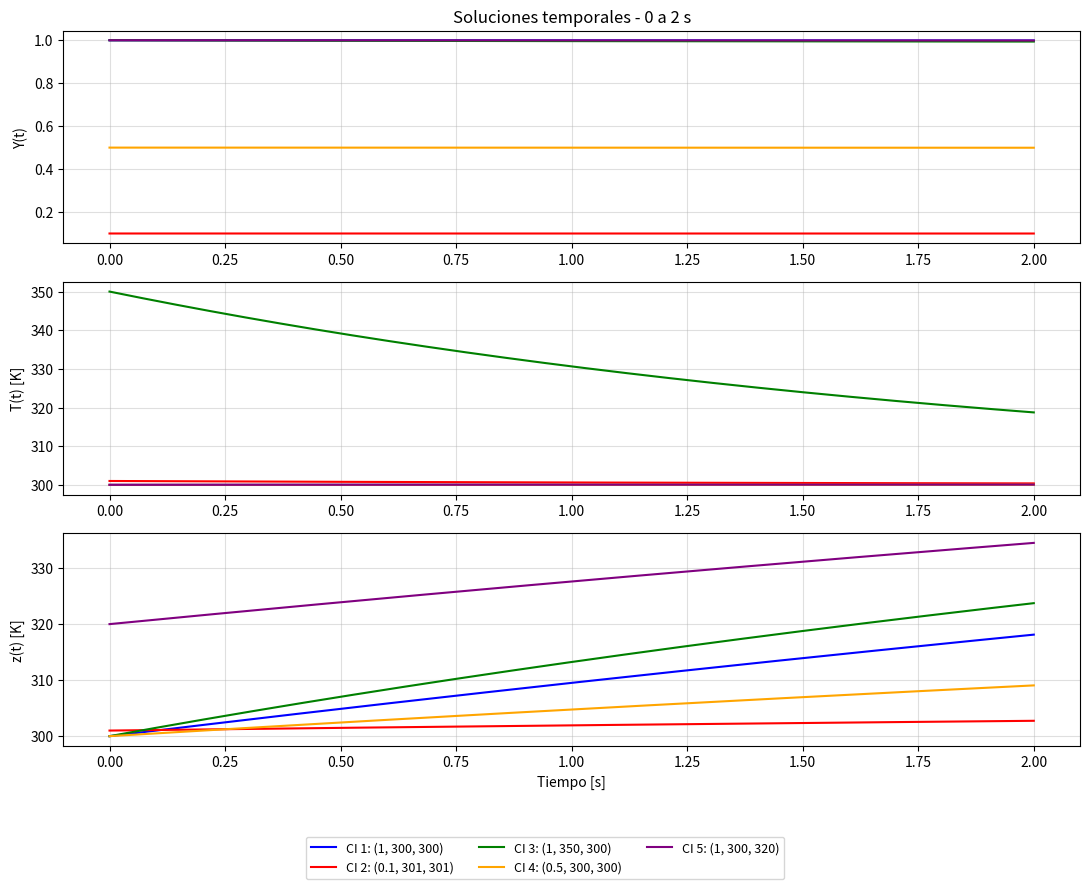
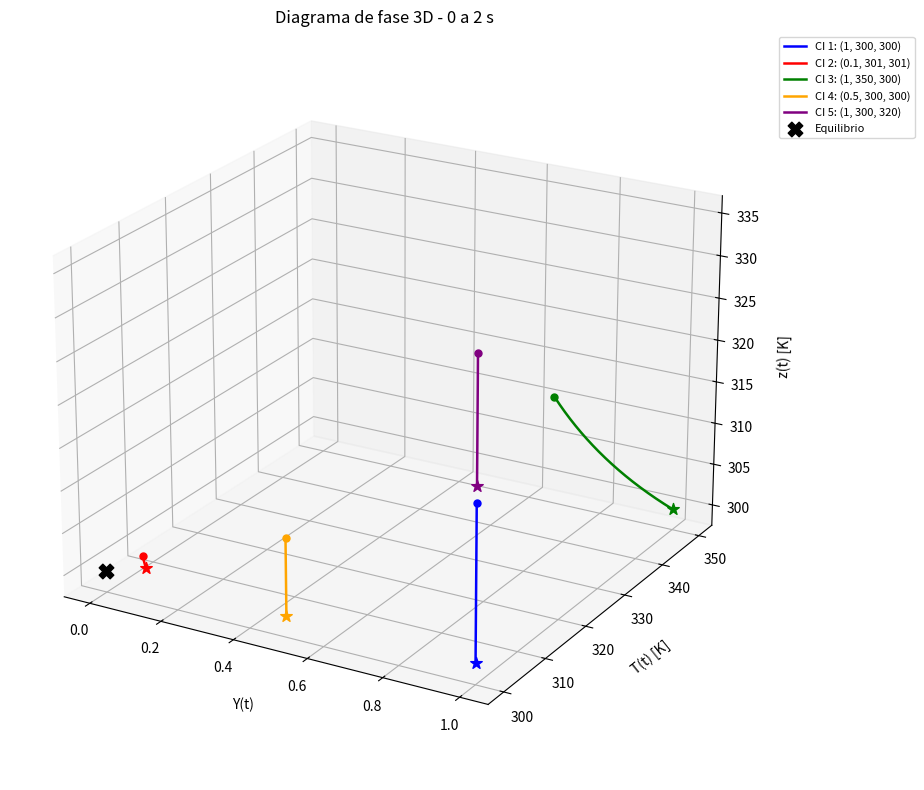
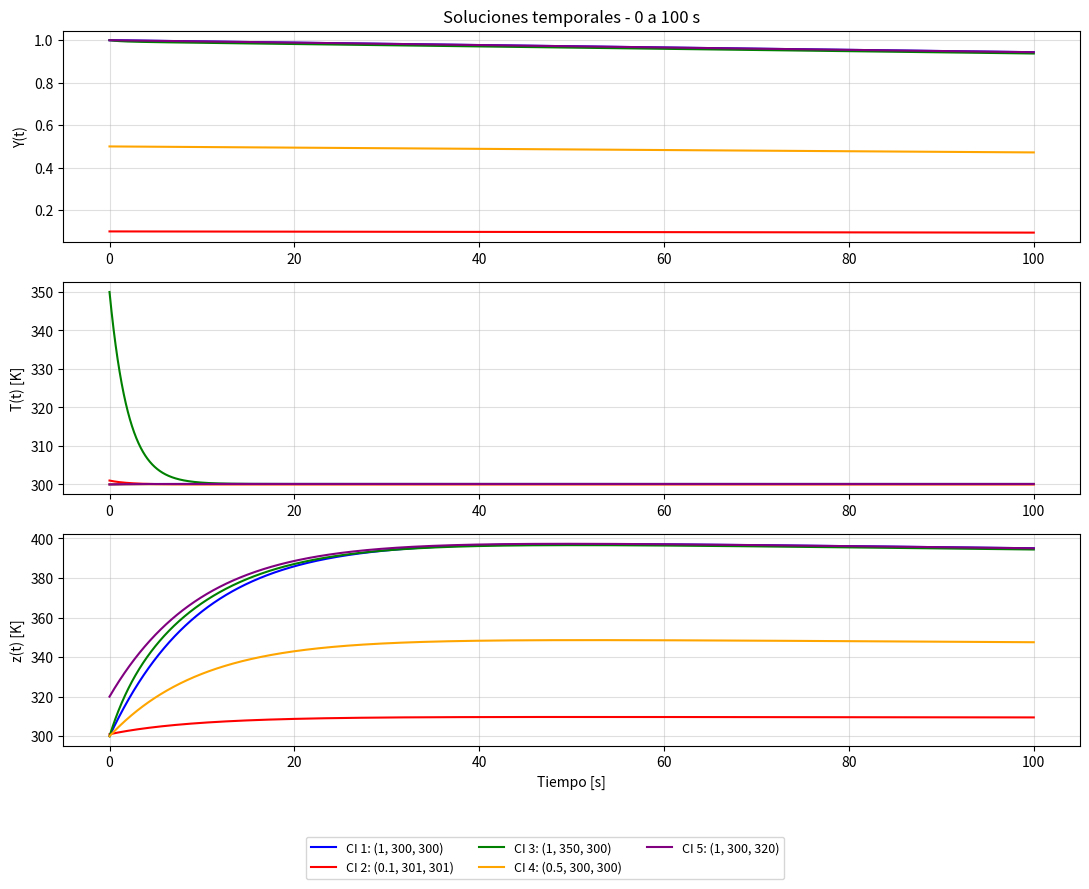
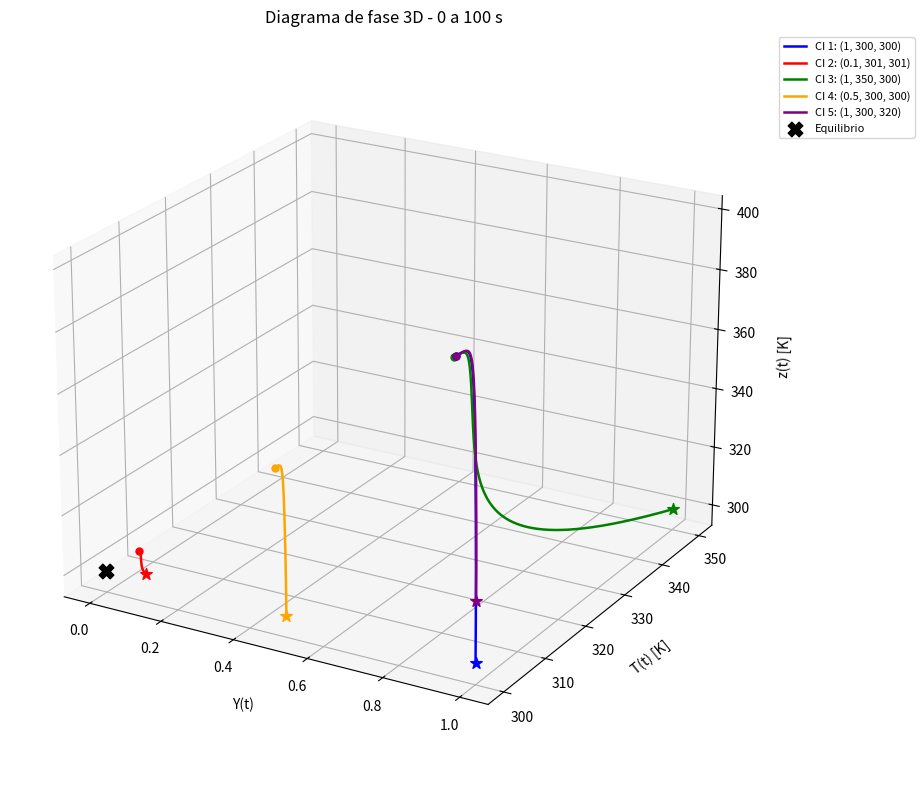
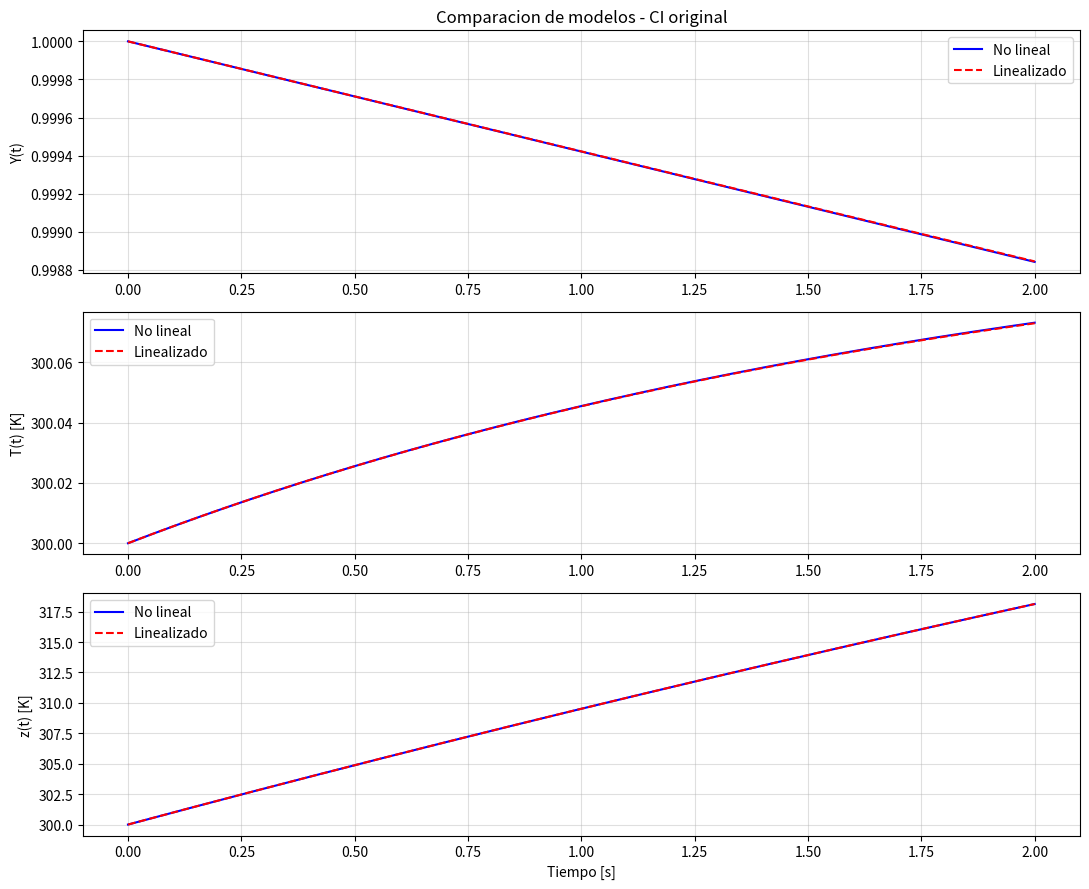
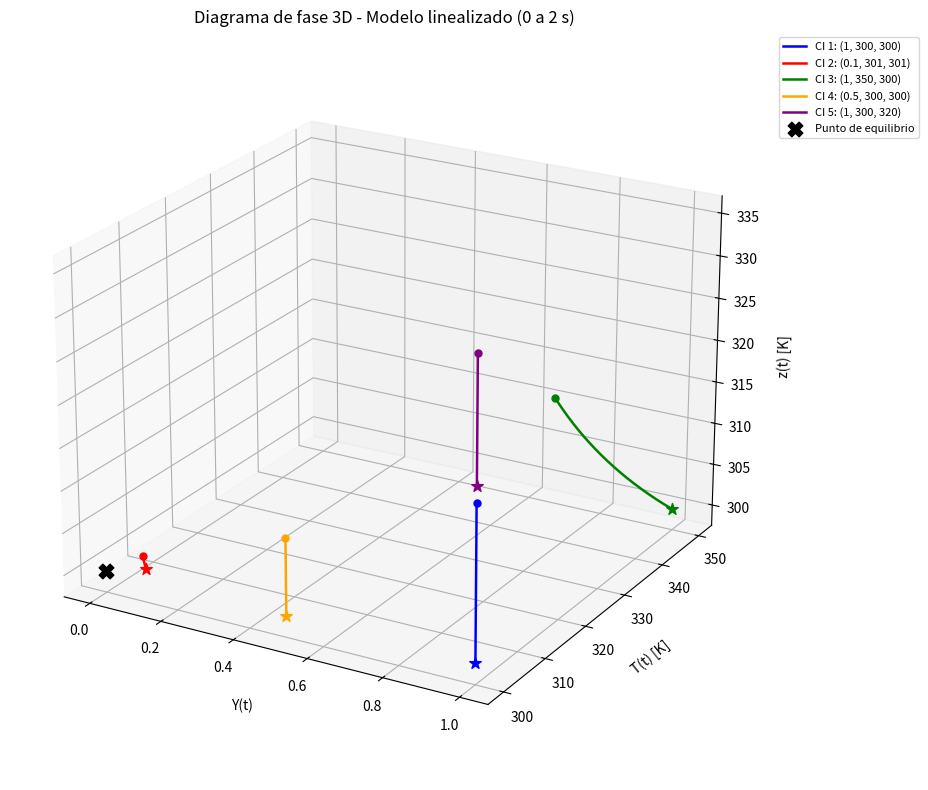
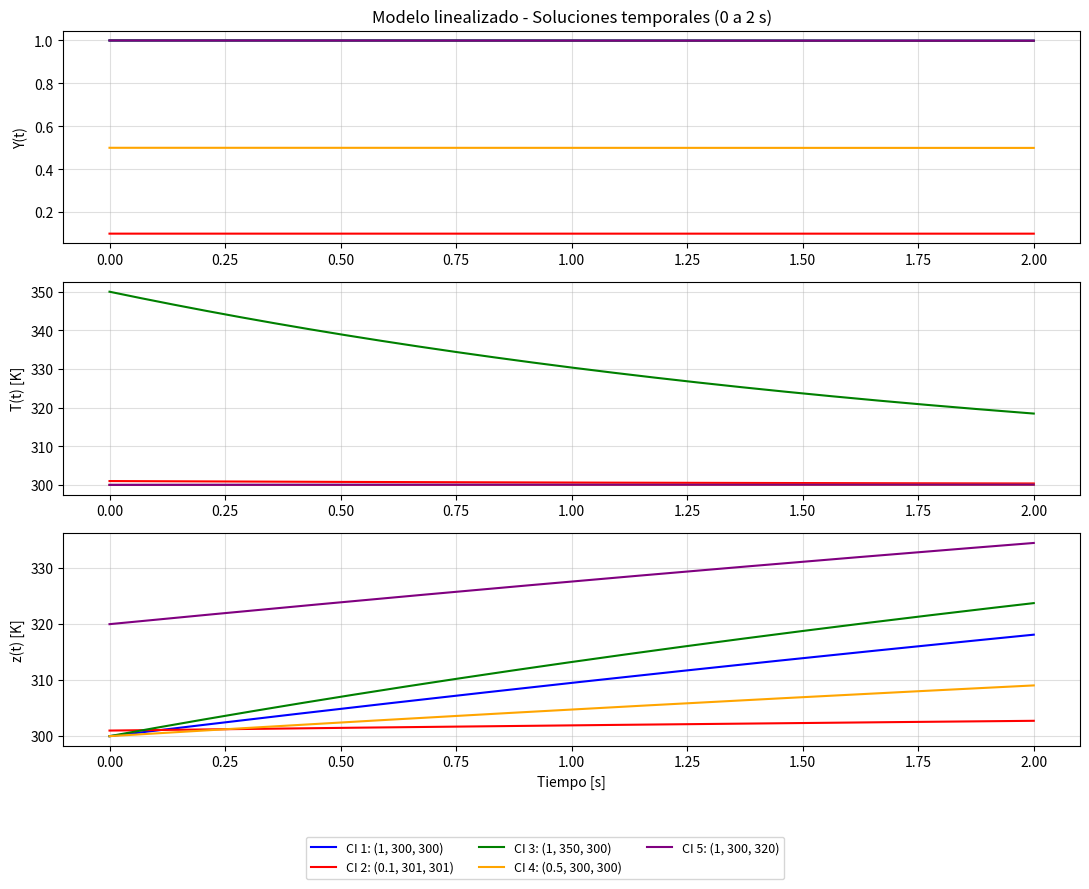
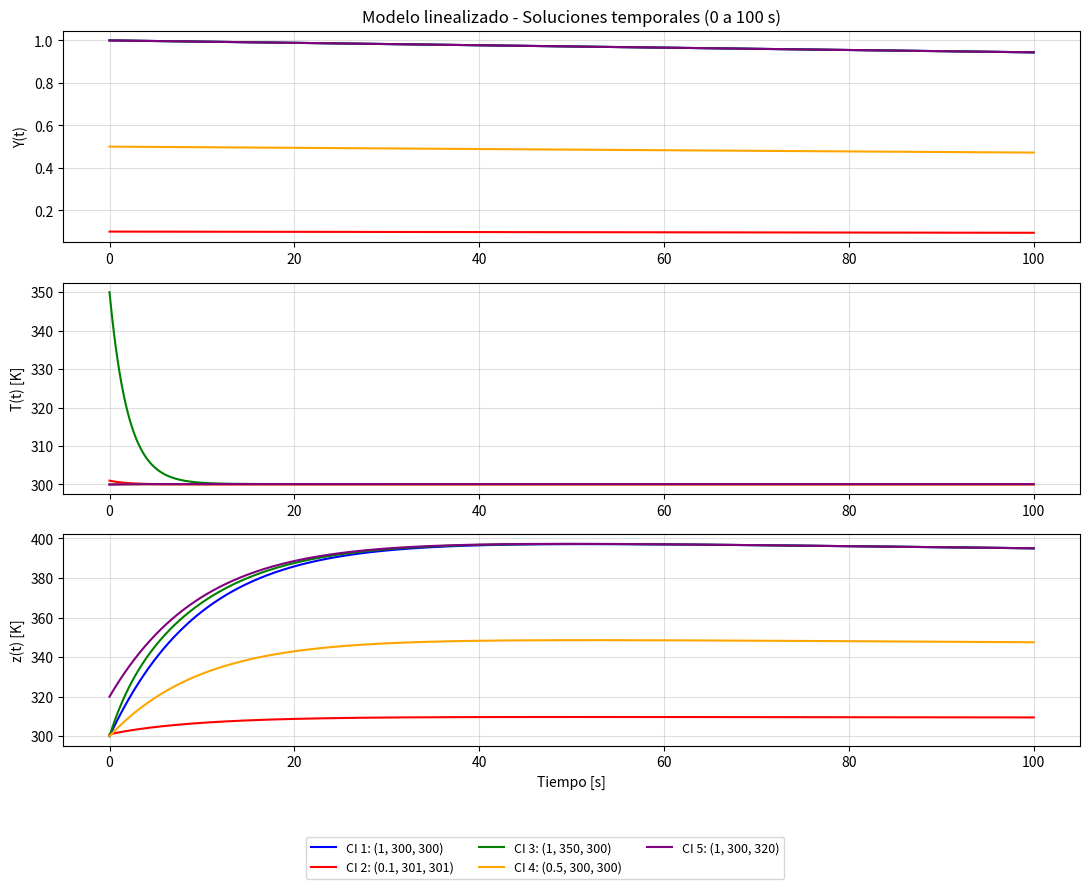
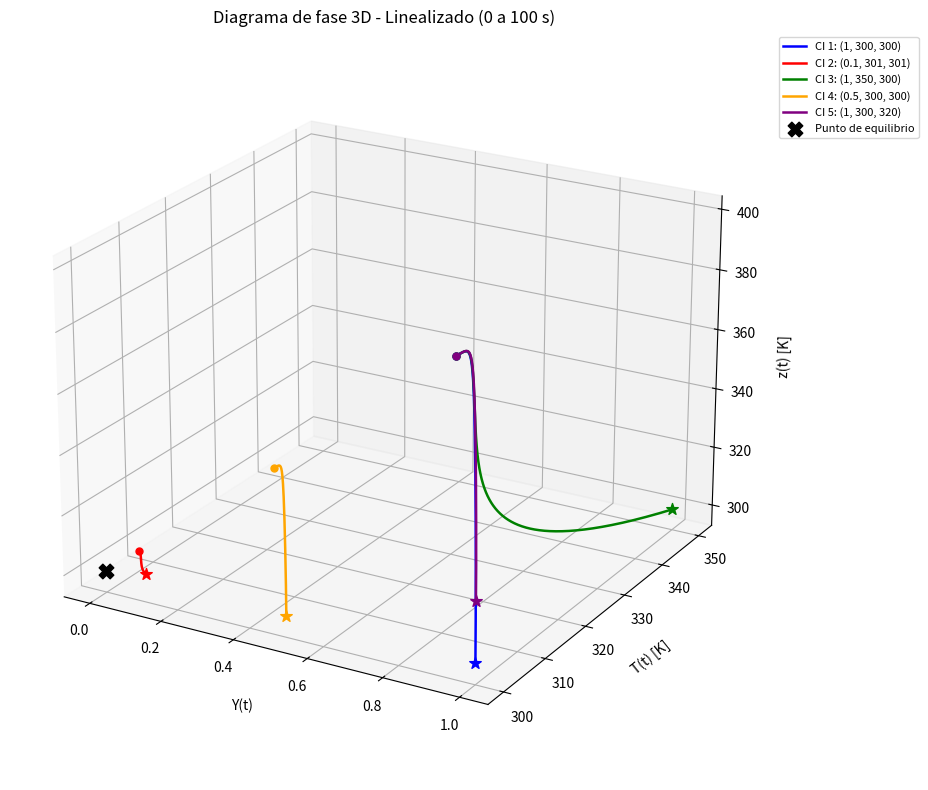
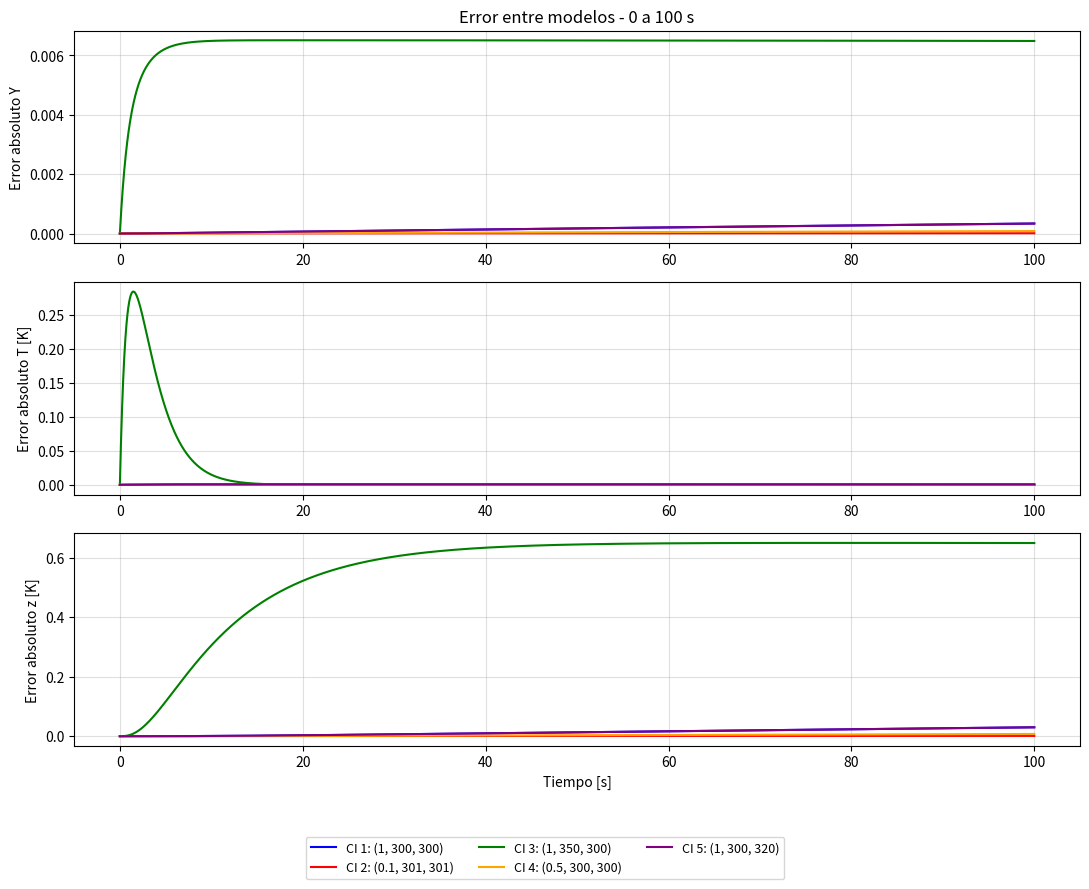
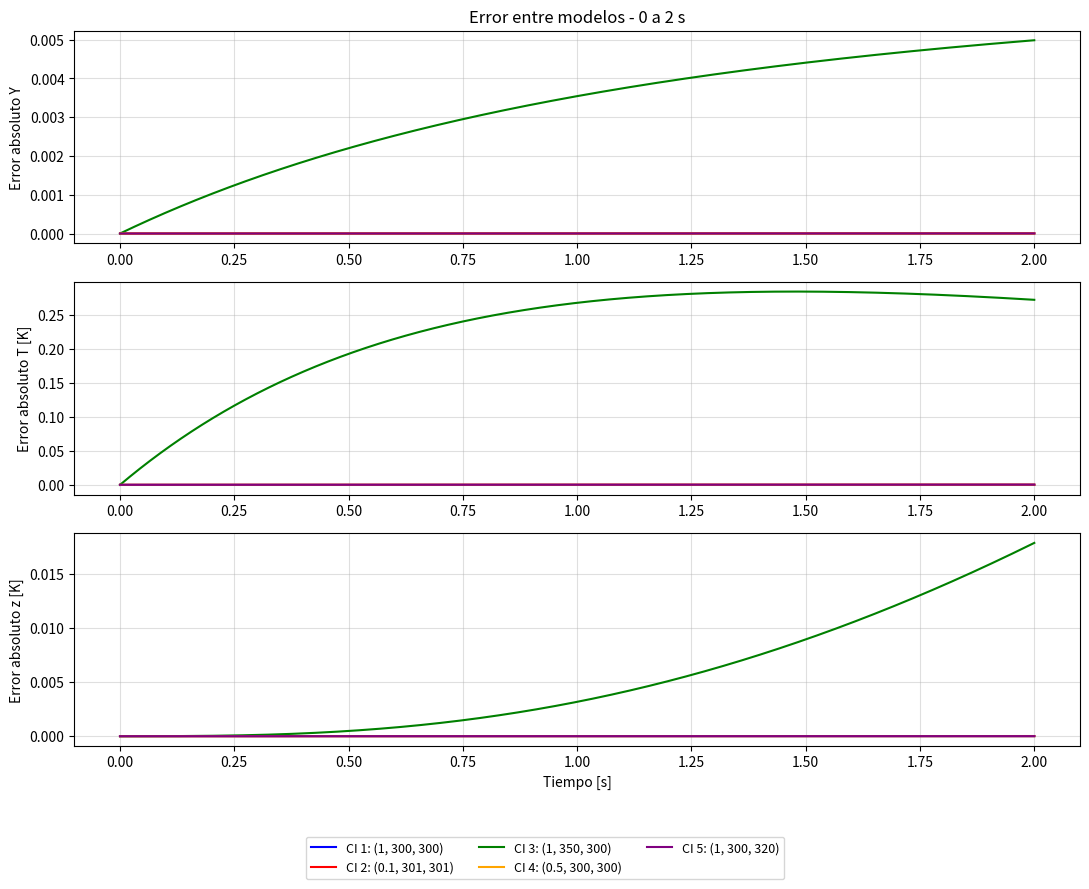

These charts were generated, in order, by the following Python code:
# -*- coding: utf-8 -*-
"""
Created on Thu Oct 29 12:26:33 2026

@author: Aragon
"""

"""
Trabajo Final - Modelos y Sistemas
Modelo reducido de combustion

Parte 1: Modelo no lineal
Parte 2: Puntos de equilibrio
Parte 3: Simulaciones y diagramas de fase
Parte 4: Jacobiano y estabilidad
"""

# --------------------------------------------------
# IMPORTACION DE LIBRERIAS
# --------------------------------------------------

import numpy as np
import matplotlib.pyplot as plt
import sympy as sp
from scipy.integrate import solve_ivp


# --------------------------------------------------
# 1. PARAMETROS DEL MODELO
# --------------------------------------------------

k0 = 10**4       # Constante de velocidad de reaccion [1/s]
ER = 5000        # Cociente E/R [K]
q = 100          # Parametro de generacion de calor [K]
h = 0.5          # Coeficiente de intercambio termico [1/s]
Ta = 300         # Temperatura ambiente [K]
alfa = 0.1       # Coeficiente de intercambio termico interno [1/s]
beta = 10        # Acoplamiento con el combustible [K/s]


# --------------------------------------------------
# 2. CONDICIONES INICIALES DE LA CATEDRA
# --------------------------------------------------

Y0 = 1           # Concentracion inicial de combustible
T0 = 300         # Temperatura inicial [K]
z0 = 300         # Variable termica interna inicial [K]

# Agrupamos los tres estados iniciales en un vector.
x0 = [Y0, T0, z0]


# --------------------------------------------------
# 3. INTERVALO DE SIMULACION
# --------------------------------------------------

t_inicio = 0
t_final = 2
N = 5000

# Creamos 5000 instantes entre 0 y 2 segundos.
# Al incluir ambos extremos tenemos N-1 intervalos.

t_eval = np.linspace(t_inicio, t_final, N)


# --------------------------------------------------
# 4. MODELO NO LINEAL
# --------------------------------------------------

def modelo_nolineal(t, x):

    # Separamos las tres variables de estado.
    Y = x[0]
    T = x[1]
    z = x[2]

    # Factor exponencial de Arrhenius.
    # Representa la dependencia de la reaccion
    # quimica con la temperatura.

    factor = np.exp(-ER/T)

    # Ecuacion 1: consumo de combustible.
    dYdt = -k0 * factor * Y

    # Ecuacion 2: generacion y perdida de calor.
    dTdt = q * k0 * factor * Y - h * (T - Ta)

    # Ecuacion 3: evolucion de la variable termica interna.
    dzdt = alfa * (T - z) + beta * Y

    # Devolvemos las derivadas de los tres estados.
    return [dYdt, dTdt, dzdt]


# %%
# --------------------------------------------------
# 5. CALCULO DE LOS PUNTOS DE EQUILIBRIO
# --------------------------------------------------

# Seguimos el procedimiento utilizado por la profesora:
#
# 1. Definir las variables simbolicas.
# 2. Igualar las ecuaciones diferenciales a cero.
# 3. Resolver simultaneamente mediante solve.
# 4. Convertir los resultados a valores numericos.

Y_s, T_s, z_s = sp.symbols('Y T z', real=True)

# Definimos las ecuaciones simbolicas.

f1 = -k0 * sp.exp(-ER/T_s) * Y_s

f2 = q * k0 * sp.exp(-ER/T_s) * Y_s - h * (T_s - Ta)

f3 = alfa * (T_s - z_s) + beta * Y_s

# Igualamos las tres derivadas a cero.

eqs = [
    sp.Eq(f1, 0),
    sp.Eq(f2, 0),
    sp.Eq(f3, 0)
]

# Resolvemos el sistema de ecuaciones.

S = sp.solve(eqs, [Y_s, T_s, z_s], dict=True)

print("\nPuntos de equilibrio simbolicos:")
print(S)

# Convertimos las soluciones a valores numericos.
# Cada fila de Xcrit representa un punto de equilibrio.

Xcrit = np.array([
    [float(s[Y_s]), float(s[T_s]), float(s[z_s])]
    for s in S
])

print("\nPuntos de equilibrio numericos:")
print(Xcrit)

# Seleccionamos el punto de equilibrio encontrado.

xe = Xcrit[0, :]

# Comprobamos que las derivadas sean cero.

derivadas_equilibrio = modelo_nolineal(0, xe)

print("\nDerivadas en el equilibrio:")
print(derivadas_equilibrio)


# %%
# --------------------------------------------------
# 6. CONDICIONES INICIALES PARA LAS SIMULACIONES
# --------------------------------------------------

# Cada fila representa una condicion inicial.
# Cada columna corresponde a [Y(0), T(0), z(0)].
#
# Elegimos diferentes condiciones iniciales para
# estudiar como varia la dinamica del sistema.
#
# Incluimos la condicion original proporcionada
# por la catedra.

X0 = np.array([
    [1,   300, 300],    # CI 1: condicion original
    [0.1, 301, 301],    # CI 2: cercana al equilibrio
    [1,   350, 300],    # CI 3: mayor temperatura
    [0.5, 300, 300],    # CI 4: menor combustible
    [1,   300, 320]     # CI 5: mayor variable interna
])

# Asignamos un color a cada condicion inicial.
# Mantendremos los mismos colores en todos los
# graficos para facilitar las comparaciones.

colores = ['blue', 'red', 'green', 'orange', 'purple']

# Creamos etiquetas claras para las leyendas.
# Evitamos mostrar los vectores numpy directamente,
# porque pueden aparecer en notacion cientifica.

etiquetas = [
    'CI 1: (1, 300, 300)',
    'CI 2: (0.1, 301, 301)',
    'CI 3: (1, 350, 300)',
    'CI 4: (0.5, 300, 300)',
    'CI 5: (1, 300, 320)'
]


# %%
# --------------------------------------------------
# 7. SIMULACIONES DEL MODELO NO LINEAL - 2 SEGUNDOS
# --------------------------------------------------

# Primero utilizamos el intervalo de simulacion
# proporcionado por la catedra: t entre 0 y 2 s.
#
# Resolvemos el sistema para cada condicion inicial.
# Guardamos los resultados para utilizarlos tanto
# en las soluciones temporales como en el diagrama 3D.

soluciones_2s = []

for i in range(len(X0)):

    x_inicial = X0[i, :]

    sol = solve_ivp(
        modelo_nolineal,
        [t_inicio, t_final],
        x_inicial,
        method='RK45',
        t_eval=t_eval,
        rtol=1e-8,
        atol=1e-10
    )

    # Verificamos que la integracion haya sido exitosa.
    if not sol.success:
        raise RuntimeError(sol.message)

    # Guardamos la solucion correspondiente.
    soluciones_2s.append(sol)

print("\nSimulaciones de 2 segundos completadas.")


# --------------------------------------------------
# 8. SOLUCIONES TEMPORALES - 2 SEGUNDOS
# --------------------------------------------------

# Graficamos las tres variables de estado.
#
# Cada grafico contiene las cinco condiciones
# iniciales diferenciadas por colores.
#
# De esta manera podemos comparar como evoluciona
# cada variable al modificar su valor inicial.

fig, ax = plt.subplots(3, 1, figsize=(11, 9))

for i in range(len(X0)):

    sol = soluciones_2s[i]

    tt = sol.t
    YY = sol.y[0, :]
    TT = sol.y[1, :]
    zz = sol.y[2, :]

    # Concentracion de combustible.
    ax[0].plot(tt, YY,
               color=colores[i],
               label=etiquetas[i])

    # Temperatura.
    ax[1].plot(tt, TT,
               color=colores[i])

    # Variable termica interna.
    ax[2].plot(tt, zz,
               color=colores[i])

# Identificamos los ejes y los graficos.

ax[0].set_ylabel('Y(t)')
ax[0].set_title('Soluciones temporales - 0 a 2 s')

ax[1].set_ylabel('T(t) [K]')

ax[2].set_ylabel('z(t) [K]')
ax[2].set_xlabel('Tiempo [s]')

# Agregamos cuadriculas para facilitar la lectura.

for a in ax:
    a.grid(True, alpha=0.4)

# Ubicamos una sola leyenda para toda la figura.
fig.legend(loc='lower center',
           bbox_to_anchor=(0.5, 0.01),
           ncol=3, fontsize=9)

# Dejamos espacio para la leyenda.
plt.tight_layout(rect=[0, 0.10, 1, 1])
plt.show()


# %%
# --------------------------------------------------
# 9. DIAGRAMA DE FASE 3D - 2 SEGUNDOS
# --------------------------------------------------

# Representamos las trayectorias en el espacio
# de estados utilizando las mismas simulaciones.
#
# Eje X: concentracion de combustible Y
# Eje Y: temperatura T
# Eje Z: variable termica interna z
#
# Las estrellas indican condiciones iniciales.
# Los circulos indican puntos finales.

fig = plt.figure(figsize=(12, 8))
ax = fig.add_subplot(111, projection='3d')

for i in range(len(X0)):

    sol = soluciones_2s[i]

    Y = sol.y[0, :]
    T = sol.y[1, :]
    z = sol.y[2, :]

    # Trayectoria de cada condicion inicial.
    ax.plot(Y, T, z,
            color=colores[i],
            linewidth=1.8,
            label=etiquetas[i])

    # Punto inicial: estrella.
    ax.scatter(Y[0], T[0], z[0],
               color=colores[i],
               marker='*',
               s=75,
               depthshade=False)

    # Punto final: circulo.
    ax.scatter(Y[-1], T[-1], z[-1],
               color=colores[i],
               marker='o',
               s=25,
               depthshade=False)

# Punto de equilibrio.
ax.scatter(xe[0], xe[1], xe[2],
           color='black',
           marker='X',
           s=110,
           label='Equilibrio',
           depthshade=False)

ax.set_xlabel('Y(t)', labelpad=9)
ax.set_ylabel('T(t) [K]', labelpad=9)
ax.set_zlabel('z(t) [K]', labelpad=9)

ax.set_title('Diagrama de fase 3D - 0 a 2 s')

# Ajustamos el angulo de observacion.
ax.view_init(elev=22, azim=-60)

# Colocamos la leyenda a la derecha para evitar
# que tape las trayectorias.
ax.legend(loc='upper left',
          bbox_to_anchor=(1.02, 1),
          fontsize=8)

plt.tight_layout()
plt.show()


# %%
# --------------------------------------------------
# 10. SIMULACIONES DEL MODELO NO LINEAL - 100 SEGUNDOS
# --------------------------------------------------

# Extendemos el intervalo a 100 segundos para
# estudiar la evolucion del sistema en un tiempo mayor.
#
# Este experimento es complementario.
# No reemplaza la simulacion original de 2 s.

t_final_fase = 100
t_eval_fase = np.linspace(t_inicio, t_final_fase, N)

# Guardamos las cinco soluciones del nuevo intervalo.

soluciones_100s = []

for i in range(len(X0)):

    x_inicial = X0[i, :]

    sol = solve_ivp(
        modelo_nolineal,
        [t_inicio, t_final_fase],
        x_inicial,
        method='RK45',
        t_eval=t_eval_fase,
        rtol=1e-8,
        atol=1e-10
    )

    if not sol.success:
        raise RuntimeError(sol.message)

    soluciones_100s.append(sol)

print("\nSimulaciones de 100 segundos completadas.")


# --------------------------------------------------
# 11. SOLUCIONES TEMPORALES - 100 SEGUNDOS
# --------------------------------------------------

# Repetimos los graficos temporales para las mismas
# cinco condiciones iniciales, pero durante 100 s.
#
# Esto permite observar cambios que no son evidentes
# durante los primeros dos segundos.

fig, ax = plt.subplots(3, 1, figsize=(11, 9))

for i in range(len(X0)):

    sol = soluciones_100s[i]

    tt = sol.t
    YY = sol.y[0, :]
    TT = sol.y[1, :]
    zz = sol.y[2, :]

    ax[0].plot(tt, YY,
               color=colores[i],
               label=etiquetas[i])

    ax[1].plot(tt, TT,
               color=colores[i])

    ax[2].plot(tt, zz,
               color=colores[i])

ax[0].set_ylabel('Y(t)')
ax[0].set_title('Soluciones temporales - 0 a 100 s')

ax[1].set_ylabel('T(t) [K]')

ax[2].set_ylabel('z(t) [K]')
ax[2].set_xlabel('Tiempo [s]')

for a in ax:
    a.grid(True, alpha=0.4)

fig.legend(loc='lower center',
           bbox_to_anchor=(0.5, 0.01),
           ncol=3, fontsize=9)

plt.tight_layout(rect=[0, 0.10, 1, 1])
plt.show()


# %%
# --------------------------------------------------
# 12. DIAGRAMA DE FASE 3D - 100 SEGUNDOS
# --------------------------------------------------

# Construimos el segundo diagrama de fase
# utilizando las simulaciones del intervalo ampliado.

fig = plt.figure(figsize=(12, 8))
ax = fig.add_subplot(111, projection='3d')

for i in range(len(X0)):

    sol = soluciones_100s[i]

    Y = sol.y[0, :]
    T = sol.y[1, :]
    z = sol.y[2, :]

    # Trayectoria.
    ax.plot(Y, T, z,
            color=colores[i],
            linewidth=1.8,
            label=etiquetas[i])

    # Condicion inicial.
    ax.scatter(Y[0], T[0], z[0],
               color=colores[i],
               marker='*',
               s=75,
               depthshade=False)

    # Punto final.
    ax.scatter(Y[-1], T[-1], z[-1],
               color=colores[i],
               marker='o',
               s=25,
               depthshade=False)

# Punto de equilibrio.
ax.scatter(xe[0], xe[1], xe[2],
           color='black',
           marker='X',
           s=110,
           label='Equilibrio',
           depthshade=False)

ax.set_xlabel('Y(t)', labelpad=9)
ax.set_ylabel('T(t) [K]', labelpad=9)
ax.set_zlabel('z(t) [K]', labelpad=9)

ax.set_title('Diagrama de fase 3D - 0 a 100 s')

ax.view_init(elev=22, azim=-60)

ax.legend(loc='upper left',
          bbox_to_anchor=(1.02, 1),
          fontsize=8)

plt.tight_layout()
plt.show()


# %%
# --------------------------------------------------
# 13. CALCULO DE LA MATRIZ JACOBIANA
# --------------------------------------------------

# El jacobiano contiene las derivadas parciales
# de cada ecuacion respecto de cada variable de estado.
#
# Se utiliza para aproximar el sistema no lineal
# alrededor de un punto de equilibrio.

# Agrupamos las ecuaciones en un vector.
f = sp.Matrix([f1, f2, f3])

# Agrupamos las variables de estado.
variables = sp.Matrix([Y_s, T_s, z_s])

# Calculamos el jacobiano general.
J = f.jacobian(variables)

print("\nMatriz jacobiana general:")
sp.pprint(J)

# Evaluamos el jacobiano en el equilibrio obtenido.
A_simbolica = J.subs({
    Y_s: xe[0],
    T_s: xe[1],
    z_s: xe[2]
})

print("\nMatriz A evaluada en el equilibrio:")
sp.pprint(A_simbolica)

# Convertimos la matriz a valores numericos.
A = np.array(A_simbolica, dtype=float)

print("\nMatriz A numerica:")
print(A)


# --------------------------------------------------
# 14. ANALISIS DE ESTABILIDAD
# --------------------------------------------------

# Calculamos los autovalores de la matriz A.
#
# Si todos tienen parte real negativa,
# el equilibrio es localmente asintoticamente estable.

autovalores = np.linalg.eigvals(A)

print("\nAutovalores de la matriz A:")
print(autovalores)

if np.all(np.real(autovalores) < 0):

    print("\nEl punto de equilibrio es "
          "localmente asintoticamente estable.")

elif np.any(np.real(autovalores) > 0):

    print("\nEl punto de equilibrio es inestable.")

else:

    print("\nEl criterio de linealizacion "
          "no permite decidir la estabilidad.")

# %%
# --------------------------------------------------
# 15. DEFINICION DEL MODELO LINEALIZADO
# --------------------------------------------------

# El modelo linealizado se obtiene utilizando
# la matriz A calculada a partir del jacobiano.
#
# Trabajamos con desviaciones respecto del equilibrio:
#
# dx = x - xe
#
# La ecuacion diferencial es:
#
# d(dx)/dt = A @ dx
#
# El simbolo @ representa el producto matricial
# en Python.

def modelo_linealizado(t, dx):

    # Calculamos las derivadas de las desviaciones
    # utilizando la matriz A.

    ddxdt = A @ dx

    # Devolvemos las tres derivadas.
    return ddxdt

# %%


# --------------------------------------------------
# 16. SIMULACIONES DEL MODELO LINEALIZADO - 2 SEGUNDOS
# --------------------------------------------------

# Guardamos las soluciones linealizadas en una lista,
# al igual que hicimos para el modelo no lineal.

soluciones_lin_2s = []

for i in range(len(X0)):

    # Seleccionamos la condicion inicial original.
    x_inicial = X0[i, :]

    # Como el modelo linealizado trabaja con
    # desviaciones respecto del equilibrio,
    # debemos restar el punto de equilibrio.

    dx0 = x_inicial - xe

    # Resolvemos las ecuaciones linealizadas.
    sol_lin = solve_ivp(
        modelo_linealizado,
        [t_inicio, t_final],
        dx0,
        method='RK45',
        t_eval=t_eval,
        rtol=1e-8,
        atol=1e-10
    )

    # Comprobamos que la simulacion sea correcta.
    if not sol_lin.success:
        raise RuntimeError(sol_lin.message)

    # Recuperamos las variables de estado originales.
    # Sumamos el equilibrio a cada columna
    # de la matriz de soluciones.

    x_lineal = sol_lin.y + xe[:, None]

    # Guardamos las soluciones fisicas.
    soluciones_lin_2s.append(x_lineal)

print("\nSimulaciones linealizadas de 2 segundos completadas.")

# %%

# --------------------------------------------------
# 17. COMPARACION TEMPORAL - CONDICION INICIAL ORIGINAL
# --------------------------------------------------

# Seleccionamos la primera condicion inicial,
# correspondiente a los valores de la catedra.

sol_nl = soluciones_2s[0]
x_lin = soluciones_lin_2s[0]

tt = sol_nl.t

fig, ax = plt.subplots(3, 1, figsize=(11, 9))

# Concentracion de combustible.
ax[0].plot(tt, sol_nl.y[0, :],
           'b-', label='No lineal')

ax[0].plot(tt, x_lin[0, :],
           'r--', label='Linealizado')

ax[0].set_ylabel('Y(t)')
ax[0].set_title('Comparacion de modelos - CI original')
ax[0].legend()
ax[0].grid(True, alpha=0.4)

# Temperatura.
ax[1].plot(tt, sol_nl.y[1, :],
           'b-', label='No lineal')

ax[1].plot(tt, x_lin[1, :],
           'r--', label='Linealizado')

ax[1].set_ylabel('T(t) [K]')
ax[1].legend()
ax[1].grid(True, alpha=0.4)

# Variable termica interna.
ax[2].plot(tt, sol_nl.y[2, :],
           'b-', label='No lineal')

ax[2].plot(tt, x_lin[2, :],
           'r--', label='Linealizado')

ax[2].set_ylabel('z(t) [K]')
ax[2].set_xlabel('Tiempo [s]')
ax[2].legend()
ax[2].grid(True, alpha=0.4)

plt.tight_layout()
plt.show()

# %%

# --------------------------------------------------
# 18. DIAGRAMA DE FASE 3D - MODELO LINEALIZADO (2 s)
# --------------------------------------------------

# Graficamos las cinco condiciones iniciales
# del modelo linealizado en el espacio de estados.
#
# Utilizamos las mismas condiciones iniciales,
# colores e intervalo de tiempo que en el modelo
# no lineal, para permitir la comparacion.

fig = plt.figure(figsize=(12, 8))
ax = fig.add_subplot(111, projection='3d')

for i in range(len(X0)):

    # Recuperamos las soluciones fisicas del modelo
    # linealizado, previamente calculadas.
    x_lineal = soluciones_lin_2s[i]

    Y = x_lineal[0, :]
    T = x_lineal[1, :]
    z = x_lineal[2, :]

    # Graficamos cada trayectoria.
    ax.plot(Y, T, z,
            color=colores[i],
            linewidth=1.8,
            label=etiquetas[i])

    # Marcamos la condicion inicial con una estrella.
    ax.scatter(Y[0], T[0], z[0],
               color=colores[i],
               marker='*',
               s=75,
               depthshade=False)

    # Marcamos el punto final con un circulo.
    ax.scatter(Y[-1], T[-1], z[-1],
               color=colores[i],
               marker='o',
               s=25,
               depthshade=False)

# Marcamos el mismo punto de equilibrio.
ax.scatter(xe[0], xe[1], xe[2],
           color='black',
           marker='X',
           s=110,
           label='Punto de equilibrio',
           depthshade=False)

# Identificamos las variables de estado.
ax.set_xlabel('Y(t)', labelpad=9)
ax.set_ylabel('T(t) [K]', labelpad=9)
ax.set_zlabel('z(t) [K]', labelpad=9)

ax.set_title('Diagrama de fase 3D - Modelo linealizado (0 a 2 s)')

# Utilizamos el mismo angulo de observacion
# que en el grafico del modelo no lineal.
ax.view_init(elev=22, azim=-60)

# Colocamos la leyenda fuera del grafico.
ax.legend(loc='upper left',
          bbox_to_anchor=(1.02, 1),
          fontsize=8)

plt.tight_layout()
plt.show()


# %%
# --------------------------------------------------
# 19. SOLUCIONES TEMPORALES DEL MODELO LINEALIZADO
#     PARA DISTINTAS CONDICIONES INICIALES (2 s)
# --------------------------------------------------

# Graficamos la evolucion temporal de las tres
# variables de estado del modelo linealizado.
#
# Utilizamos las mismas cinco condiciones iniciales
# y los mismos colores que en el modelo no lineal.
#
# De esta manera podremos comparar los resultados
# de ambos modelos bajo las mismas condiciones.

fig, ax = plt.subplots(3, 1, figsize=(11, 9))

for i in range(len(X0)):

    # Recuperamos los estados fisicos del modelo
    # linealizado para la condicion inicial i.
    x_lineal = soluciones_lin_2s[i]

    # Separamos las tres variables de estado.
    Y_lin = x_lineal[0, :]
    T_lin = x_lineal[1, :]
    z_lin = x_lineal[2, :]

    # Concentracion de combustible.
    ax[0].plot(t_eval, Y_lin,
               color=colores[i],
               label=etiquetas[i])

    # Temperatura.
    ax[1].plot(t_eval, T_lin,
               color=colores[i])

    # Variable termica interna.
    ax[2].plot(t_eval, z_lin,
               color=colores[i])

# Identificamos los ejes y las variables.
ax[0].set_ylabel('Y(t)')
ax[0].set_title('Modelo linealizado - Soluciones temporales (0 a 2 s)')

ax[1].set_ylabel('T(t) [K]')

ax[2].set_ylabel('z(t) [K]')
ax[2].set_xlabel('Tiempo [s]')

# Agregamos cuadriculas.
for a in ax:
    a.grid(True, alpha=0.4)

# Una unica leyenda para las cinco condiciones.
fig.legend(loc='lower center',
           bbox_to_anchor=(0.5, 0.01),
           ncol=3,
           fontsize=9)

plt.tight_layout(rect=[0, 0.10, 1, 1])
plt.show()


# %%
# --------------------------------------------------
# 20. SIMULACIONES DEL MODELO LINEALIZADO (100 s)
# --------------------------------------------------

# Repetimos las simulaciones durante 100 segundos.
#
# Utilizamos las mismas condiciones iniciales
# del modelo no lineal y el mismo intervalo
# temporal para poder comparar ambos resultados.

soluciones_lin_100s = []

for i in range(len(X0)):

    # Condicion inicial fisica.
    x_inicial = X0[i, :]

    # Calculamos la desviacion respecto del equilibrio.
    dx0 = x_inicial - xe

    # Resolvemos el modelo linealizado.
    sol_lin = solve_ivp(
        modelo_linealizado,
        [t_inicio, t_final_fase],
        dx0,
        method='RK45',
        t_eval=t_eval_fase,
        rtol=1e-8,
        atol=1e-10
    )

    # Verificamos el resultado.
    if not sol_lin.success:
        raise RuntimeError(sol_lin.message)

    # Recuperamos las variables fisicas.
    x_lineal = sol_lin.y + xe[:, None]

    # Guardamos las soluciones.
    soluciones_lin_100s.append(x_lineal)

print("\nSimulaciones linealizadas de 100 segundos completadas.")


# --------------------------------------------------
# 21. SOLUCIONES TEMPORALES DEL LINEALIZADO (100 s)
# --------------------------------------------------

fig, ax = plt.subplots(3, 1, figsize=(11, 9))

for i in range(len(X0)):

    x_lineal = soluciones_lin_100s[i]

    Y_lin = x_lineal[0, :]
    T_lin = x_lineal[1, :]
    z_lin = x_lineal[2, :]

    ax[0].plot(t_eval_fase, Y_lin,
               color=colores[i],
               label=etiquetas[i])

    ax[1].plot(t_eval_fase, T_lin,
               color=colores[i])

    ax[2].plot(t_eval_fase, z_lin,
               color=colores[i])

ax[0].set_ylabel('Y(t)')
ax[0].set_title('Modelo linealizado - Soluciones temporales (0 a 100 s)')

ax[1].set_ylabel('T(t) [K]')

ax[2].set_ylabel('z(t) [K]')
ax[2].set_xlabel('Tiempo [s]')

for a in ax:
    a.grid(True, alpha=0.4)

fig.legend(loc='lower center',
           bbox_to_anchor=(0.5, 0.01),
           ncol=3,
           fontsize=9)

plt.tight_layout(rect=[0, 0.10, 1, 1])
plt.show()


# %%
# --------------------------------------------------
# 22. DIAGRAMA DE FASE 3D - LINEALIZADO (100 s)
# --------------------------------------------------

# Representamos las cinco trayectorias del modelo
# linealizado durante un intervalo de 100 segundos.
#
# Utilizamos las mismas condiciones iniciales,
# colores, intervalo temporal y angulo de observacion
# que en el diagrama del modelo no lineal.
#
# Esto nos permitira comparar ambos modelos.

fig = plt.figure(figsize=(12, 8))
ax = fig.add_subplot(111, projection='3d')

for i in range(len(X0)):

    # Recuperamos las soluciones del modelo linealizado.
    x_lineal = soluciones_lin_100s[i]

    # Separamos las tres variables de estado.
    Y = x_lineal[0, :]
    T = x_lineal[1, :]
    z = x_lineal[2, :]

    # Graficamos cada trayectoria.
    ax.plot(Y, T, z,
            color=colores[i],
            linewidth=1.8,
            label=etiquetas[i])

    # Marcamos la condicion inicial con una estrella.
    ax.scatter(Y[0], T[0], z[0],
               color=colores[i],
               marker='*',
               s=75,
               depthshade=False)

    # Marcamos el punto final con un circulo.
    ax.scatter(Y[-1], T[-1], z[-1],
               color=colores[i],
               marker='o',
               s=25,
               depthshade=False)

# Marcamos el punto de equilibrio.
ax.scatter(xe[0], xe[1], xe[2],
           color='black',
           marker='X',
           s=110,
           label='Punto de equilibrio',
           depthshade=False)

# Identificamos los ejes.
ax.set_xlabel('Y(t)', labelpad=9)
ax.set_ylabel('T(t) [K]', labelpad=9)
ax.set_zlabel('z(t) [K]', labelpad=9)

ax.set_title('Diagrama de fase 3D - Linealizado (0 a 100 s)')

# Mantenemos el mismo angulo del modelo no lineal.
ax.view_init(elev=22, azim=-60)

# Colocamos la leyenda fuera de las trayectorias.
ax.legend(loc='upper left',
          bbox_to_anchor=(1.02, 1),
          fontsize=8)

plt.tight_layout()
plt.show()


# %%
# --------------------------------------------------
# 23. ERROR ENTRE MODELO NO LINEAL Y LINEALIZADO
#     INTERVALO DE 100 SEGUNDOS
# --------------------------------------------------

# Calculamos el error absoluto entre las soluciones
# del modelo no lineal y del modelo linealizado.
#
# Utilizamos las mismas condiciones iniciales
# y los mismos instantes de tiempo.
#
# El error absoluto permite comparar directamente
# las diferencias de cada variable de estado.

fig, ax = plt.subplots(3, 1, figsize=(11, 9))

for i in range(len(X0)):

    # Recuperamos la solucion del modelo no lineal.
    x_nolineal = soluciones_100s[i].y

    # Recuperamos la solucion del modelo linealizado.
    x_lineal = soluciones_lin_100s[i]

    # Calculamos el valor absoluto de la diferencia
    # entre las soluciones en cada instante.
    error = np.abs(x_nolineal - x_lineal)

    # Separamos los errores de las tres variables.
    error_Y = error[0, :]
    error_T = error[1, :]
    error_z = error[2, :]

    # Error de concentracion.
    ax[0].plot(t_eval_fase, error_Y,
               color=colores[i],
               label=etiquetas[i])

    # Error de temperatura.
    ax[1].plot(t_eval_fase, error_T,
               color=colores[i])

    # Error de la variable termica interna.
    ax[2].plot(t_eval_fase, error_z,
               color=colores[i])

# Identificamos cada grafico.
ax[0].set_ylabel('Error absoluto Y')
ax[0].set_title('Error entre modelos - 0 a 100 s')

ax[1].set_ylabel('Error absoluto T [K]')

ax[2].set_ylabel('Error absoluto z [K]')
ax[2].set_xlabel('Tiempo [s]')

# Agregamos cuadriculas para facilitar la lectura.
for a in ax:
    a.grid(True, alpha=0.4)

# Una leyenda para identificar las cinco condiciones.
fig.legend(loc='lower center',
           bbox_to_anchor=(0.5, 0.01),
           ncol=3,
           fontsize=9)

plt.tight_layout(rect=[0, 0.10, 1, 1])
plt.show()


# %%
# --------------------------------------------------
# 24. ERROR ENTRE MODELO NO LINEAL Y LINEALIZADO
#     INTERVALO DE 2 SEGUNDOS
# --------------------------------------------------

# Calculamos el error absoluto entre ambos modelos
# para las mismas cinco condiciones iniciales.
#
# Utilizamos el intervalo original de la catedra:
# t entre 0 y 2 segundos.
#
# El error absoluto se calcula como:
# error = |modelo no lineal - modelo linealizado|

fig, ax = plt.subplots(3, 1, figsize=(11, 9))

for i in range(len(X0)):

    # Recuperamos la solucion del modelo no lineal.
    x_nolineal = soluciones_2s[i].y

    # Recuperamos la solucion del modelo linealizado.
    x_lineal = soluciones_lin_2s[i]

    # Calculamos el error absoluto en cada instante.
    error = np.abs(x_nolineal - x_lineal)

    # Separamos el error de cada variable.
    error_Y = error[0, :]
    error_T = error[1, :]
    error_z = error[2, :]

    # Error de concentracion de combustible.
    ax[0].plot(t_eval, error_Y,
               color=colores[i],
               label=etiquetas[i])

    # Error de temperatura.
    ax[1].plot(t_eval, error_T,
               color=colores[i])

    # Error de la variable termica interna.
    ax[2].plot(t_eval, error_z,
               color=colores[i])

# Identificamos los graficos.
ax[0].set_ylabel('Error absoluto Y')
ax[0].set_title('Error entre modelos - 0 a 2 s')

ax[1].set_ylabel('Error absoluto T [K]')

ax[2].set_ylabel('Error absoluto z [K]')
ax[2].set_xlabel('Tiempo [s]')

# Agregamos cuadriculas.
for a in ax:
    a.grid(True, alpha=0.4)

# Una unica leyenda para las cinco condiciones.
fig.legend(loc='lower center',
           bbox_to_anchor=(0.5, 0.01),
           ncol=3,
           fontsize=9)

plt.tight_layout(rect=[0, 0.10, 1, 1])
plt.show()


# %%
# --------------------------------------------------
# 26. MODELO LINEALIZADO CON ENTRADA EXTERNA
# --------------------------------------------------

# El modelo original es autonomo.
# Incorporamos una entrada termica externa u(t)
# que actua sobre la ecuacion de temperatura.
#
# La entrada representa una tasa de calentamiento
# o enfriamiento externo [K/s].
#
# Elegimos como salida la variacion de temperatura
# respecto del equilibrio: deltaT = T - Ta.

# Matriz de entrada B.
# La entrada afecta solamente a la segunda ecuacion.

B = np.array([
    [0],
    [1],
    [0]
])

# Matriz de salida C.
# Observamos la temperatura, segundo estado.

C = np.array([[0, 1, 0]])

# Matriz de transmision directa D.
# No existe efecto instantaneo de la entrada
# sobre la temperatura de salida.

D = np.array([[0]])

print("\nMatriz B:")
print(B)

print("\nMatriz C:")
print(C)

print("\nMatriz D:")
print(D)


# --------------------------------------------------
# 27. CALCULO DE LA FUNCION DE TRANSFERENCIA
# --------------------------------------------------

from scipy import signal

# Convertimos el sistema en espacio de estados
# a una funcion de transferencia.
#
# ss2tf devuelve los coeficientes del numerador
# y del denominador de H(s).

num, den = signal.ss2tf(A, B, C, D)

# Como tenemos una unica salida,
# seleccionamos la primera fila del numerador.

num = num[0]

print("\nNumerador de H(s):")
print(num)

print("\nDenominador de H(s):")
print(den)

# Construimos la funcion de transferencia.
H = signal.TransferFunction(num, den)

print("\nFuncion de transferencia:")
print(H)

# --------------------------------------------------
# 28. FUNCION DE TRANSFERENCIA SIMPLIFICADA
# --------------------------------------------------

# La funcion obtenida con ss2tf contiene factores
# comunes en el numerador y denominador.
#
# Para simplificarla utilizamos SymPy, que permite
# realizar la cancelacion algebraica.

s = sp.symbols('s')

# Utilizamos la matriz simbolica del sistema.
# Asi evitamos errores de redondeo al simplificar.

A_s = sp.Matrix(A_simbolica)

B_s = sp.Matrix(B)
C_s = sp.Matrix(C)
D_s = sp.Matrix(D)

# Calculamos H(s) a partir de las matrices.
H_s = (C_s * (s * sp.eye(3) - A_s).inv() * B_s + D_s)[0]

# Simplificamos la expresion simbolica.
H_simplificada = sp.cancel(H_s)

print("\nFuncion de transferencia simplificada:")
sp.pprint(H_simplificada)

# Definimos la funcion de transferencia simplificada
# para utilizarla en las siguientes simulaciones.

H = signal.TransferFunction([1], [1, 0.5])

print("\nFuncion de transferencia para las simulaciones:")
print(H)
